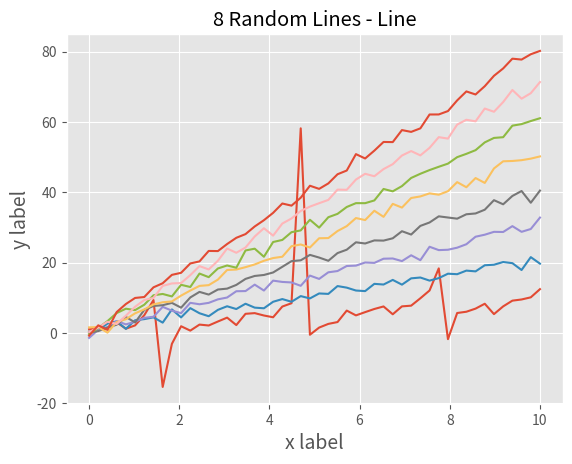

This figure's Python source:
import matplotlib.pyplot as plt
import numpy as np

# Fixing random state for reproducibility
np.random.seed(19680801)

x = np.linspace(0, 10)
with plt.style.context('ggplot'):
    plt.plot(x, np.tan(x) + x + np.random.randn(50))
    plt.plot(x, np.tanh(x) + 2 * x + np.random.randn(50))
    plt.plot(x, np.tanh(x) + 3 * x + np.random.randn(50))
    plt.plot(x, np.tanh(x) + 4 * x + np.random.randn(50))
    plt.plot(x, np.tanh(x) + 5 * x + np.random.randn(50))
    plt.plot(x, np.tanh(x) + 6 * x + np.random.randn(50))
    plt.plot(x, np.tanh(x) + 7 * x + np.random.randn(50))
    plt.plot(x, np.tanh(x) + 8 * x + np.random.randn(50))
    # Number of accent colors in the color scheme
    plt.title('8 Random Lines - Line')
    plt.xlabel('x label', fontsize=14)
    plt.ylabel('y label', fontsize=14)

plt.show()